Run: headless pygame with SDL's dummy video driver; simulated clock (each Clock.tick advances the game by its frame time, no real sleeping); random seed 0; keys injected as events and as key.get_pressed() state; no mouse input.
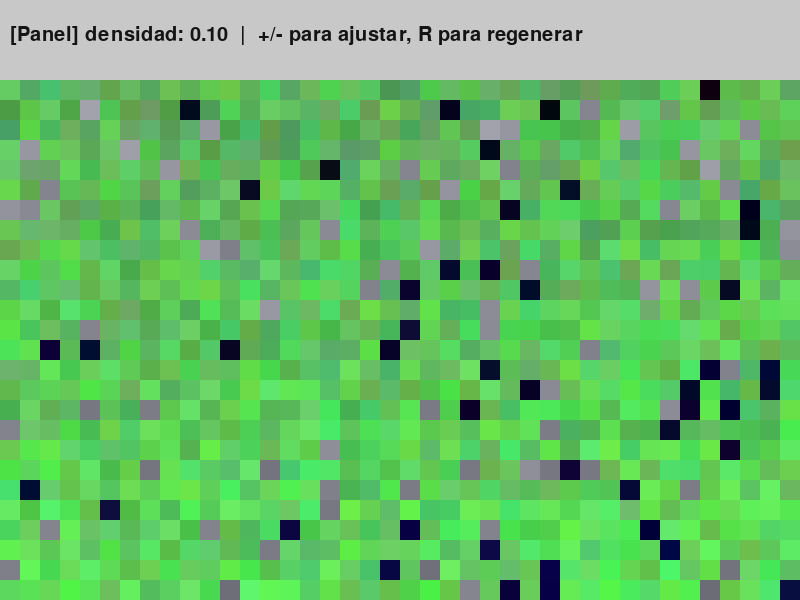
Frame 1 of 4 · flips 1–60 · no input
Frame 2 of 4 · flips 61–180 · tapped SPACE, RETURN · held RIGHT (→), D · screen unchanged from frame 1, image omitted
Frame 3 of 4 · flips 181–300 · held DOWN (↓), S · screen unchanged from frame 2, image omitted
Frame 4 of 4 · flips 301–420 · held LEFT (←), A, UP (↑), W · screen unchanged from frame 3, image omitted

The pygame program that drew these frames:

import pygame
import random


def _clamp(valor, minimo=0, maximo=255):
    """Mantiene un valor dentro del rango [minimo, maximo]."""
    return max(minimo, min(maximo, valor))

# Configuración básica
ANCHO, ALTO = 800, 600
ALTO_PANEL = 80
TAM_CELDA = 20

# Colores base para cada tipo de terreno. Se utilizan como punto de partida
# para generar variaciones que den un aspecto menos plano al mapa.
COLOR_SUELO   = (90, 180, 90)     # Verde hierba
COLOR_PARED   = (120, 120, 130)   # Piedra
COLOR_HUECO   = (5, 5, 20)        # Vacío oscuro
COLOR_PANEL   = (200, 200, 200)
COLOR_TEXTO   = (20, 20, 20)

class Terreno:
    def __init__(self, ancho_tiles, alto_tiles, densidad=0.1):
        self.ancho_tiles = ancho_tiles
        self.alto_tiles = alto_tiles
        self.densidad = densidad
        self.mapa = []
        self.generar()

    def generar(self):
        self.mapa = []
        for _ in range(self.alto_tiles):
            fila = []
            for _ in range(self.ancho_tiles):
                rnd = random.random()
                if rnd < self.densidad:
                    # Obstáculo: pared o hueco
                    fila.append(random.choice(["PARED", "HUECO"]))
                else:
                    fila.append("SUELO")
            self.mapa.append(fila)

    def _color_tile(self, bloque, x, y):
        """Devuelve un color con variaciones y gradientes según la posición."""
        rnd = random.Random(x * 1000 + y * 100 + ord(bloque[0]))
        if bloque == "SUELO":
            # Variar el tono de verde y agregar un gradiente vertical.
            grad = int(40 * y / self.alto_tiles)
            r = _clamp(COLOR_SUELO[0] + rnd.randint(-20, 20))
            g = _clamp(COLOR_SUELO[1] + grad + rnd.randint(-30, 30))
            b = _clamp(COLOR_SUELO[2] + rnd.randint(-20, 20))
            return (r, g, b)
        elif bloque == "PARED":
            # La piedra se oscurece ligeramente con la profundidad.
            brillo = int(30 * (self.alto_tiles - y) / self.alto_tiles)
            offset = rnd.randint(-15, 15) + brillo
            return tuple(_clamp(c + offset) for c in COLOR_PARED)
        else:  # HUECO
            # Tonos azulados que se aclaran levemente en profundidad.
            azul = int(50 * y / self.alto_tiles)
            r = _clamp(COLOR_HUECO[0] + rnd.randint(-10, 10))
            g = _clamp(COLOR_HUECO[1] + rnd.randint(-10, 10))
            b = _clamp(COLOR_HUECO[2] + azul + rnd.randint(-10, 10))
            return (r, g, b)

    def dibujar(self, surface):
        for y, fila in enumerate(self.mapa):
            for x, bloque in enumerate(fila):
                pos = (x * TAM_CELDA, ALTO_PANEL + y * TAM_CELDA)
                color = self._color_tile(bloque, x, y)
                pygame.draw.rect(surface, color, (*pos, TAM_CELDA, TAM_CELDA))


def dibujar_panel(surface, densidad):
    pygame.draw.rect(surface, COLOR_PANEL, (0, 0, ANCHO, ALTO_PANEL))
    fuente = pygame.font.SysFont(None, 30)
    texto = fuente.render(
        f"[Panel] densidad: {densidad:.2f}  |  +/- para ajustar, R para regenerar",
        True, COLOR_TEXTO
    )
    surface.blit(texto, (10, 25))


def main():
    pygame.init()
    pantalla = pygame.display.set_mode((ANCHO, ALTO))
    pygame.display.set_caption("Generador de Terreno 2D")
    reloj = pygame.time.Clock()
    fuente = pygame.font.SysFont(None, 24)  # Carga una fuente para el panel

    ancho_tiles = ANCHO // TAM_CELDA
    alto_tiles = (ALTO - ALTO_PANEL) // TAM_CELDA
    densidad = 0.1

    terreno = Terreno(ancho_tiles, alto_tiles, densidad)

    corriendo = True
    while corriendo:
        for evento in pygame.event.get():
            if evento.type == pygame.QUIT:
                corriendo = False
            elif evento.type == pygame.KEYDOWN:
                if evento.key == pygame.K_r:          # Regenerar
                    terreno.generar()
                elif evento.key == pygame.K_PLUS or evento.key == pygame.K_EQUALS:
                    densidad = min(densidad + 0.05, 1.0)
                    terreno.densidad = densidad
                    terreno.generar()
                elif evento.key == pygame.K_MINUS:
                    densidad = max(densidad - 0.05, 0.0)
                    terreno.densidad = densidad
                    terreno.generar()

        pantalla.fill((0, 0, 0))
        dibujar_panel(pantalla, densidad)
        terreno.dibujar(pantalla)

        pygame.display.flip()
        reloj.tick(30)

    pygame.quit()

if __name__ == "__main__":
    main()
